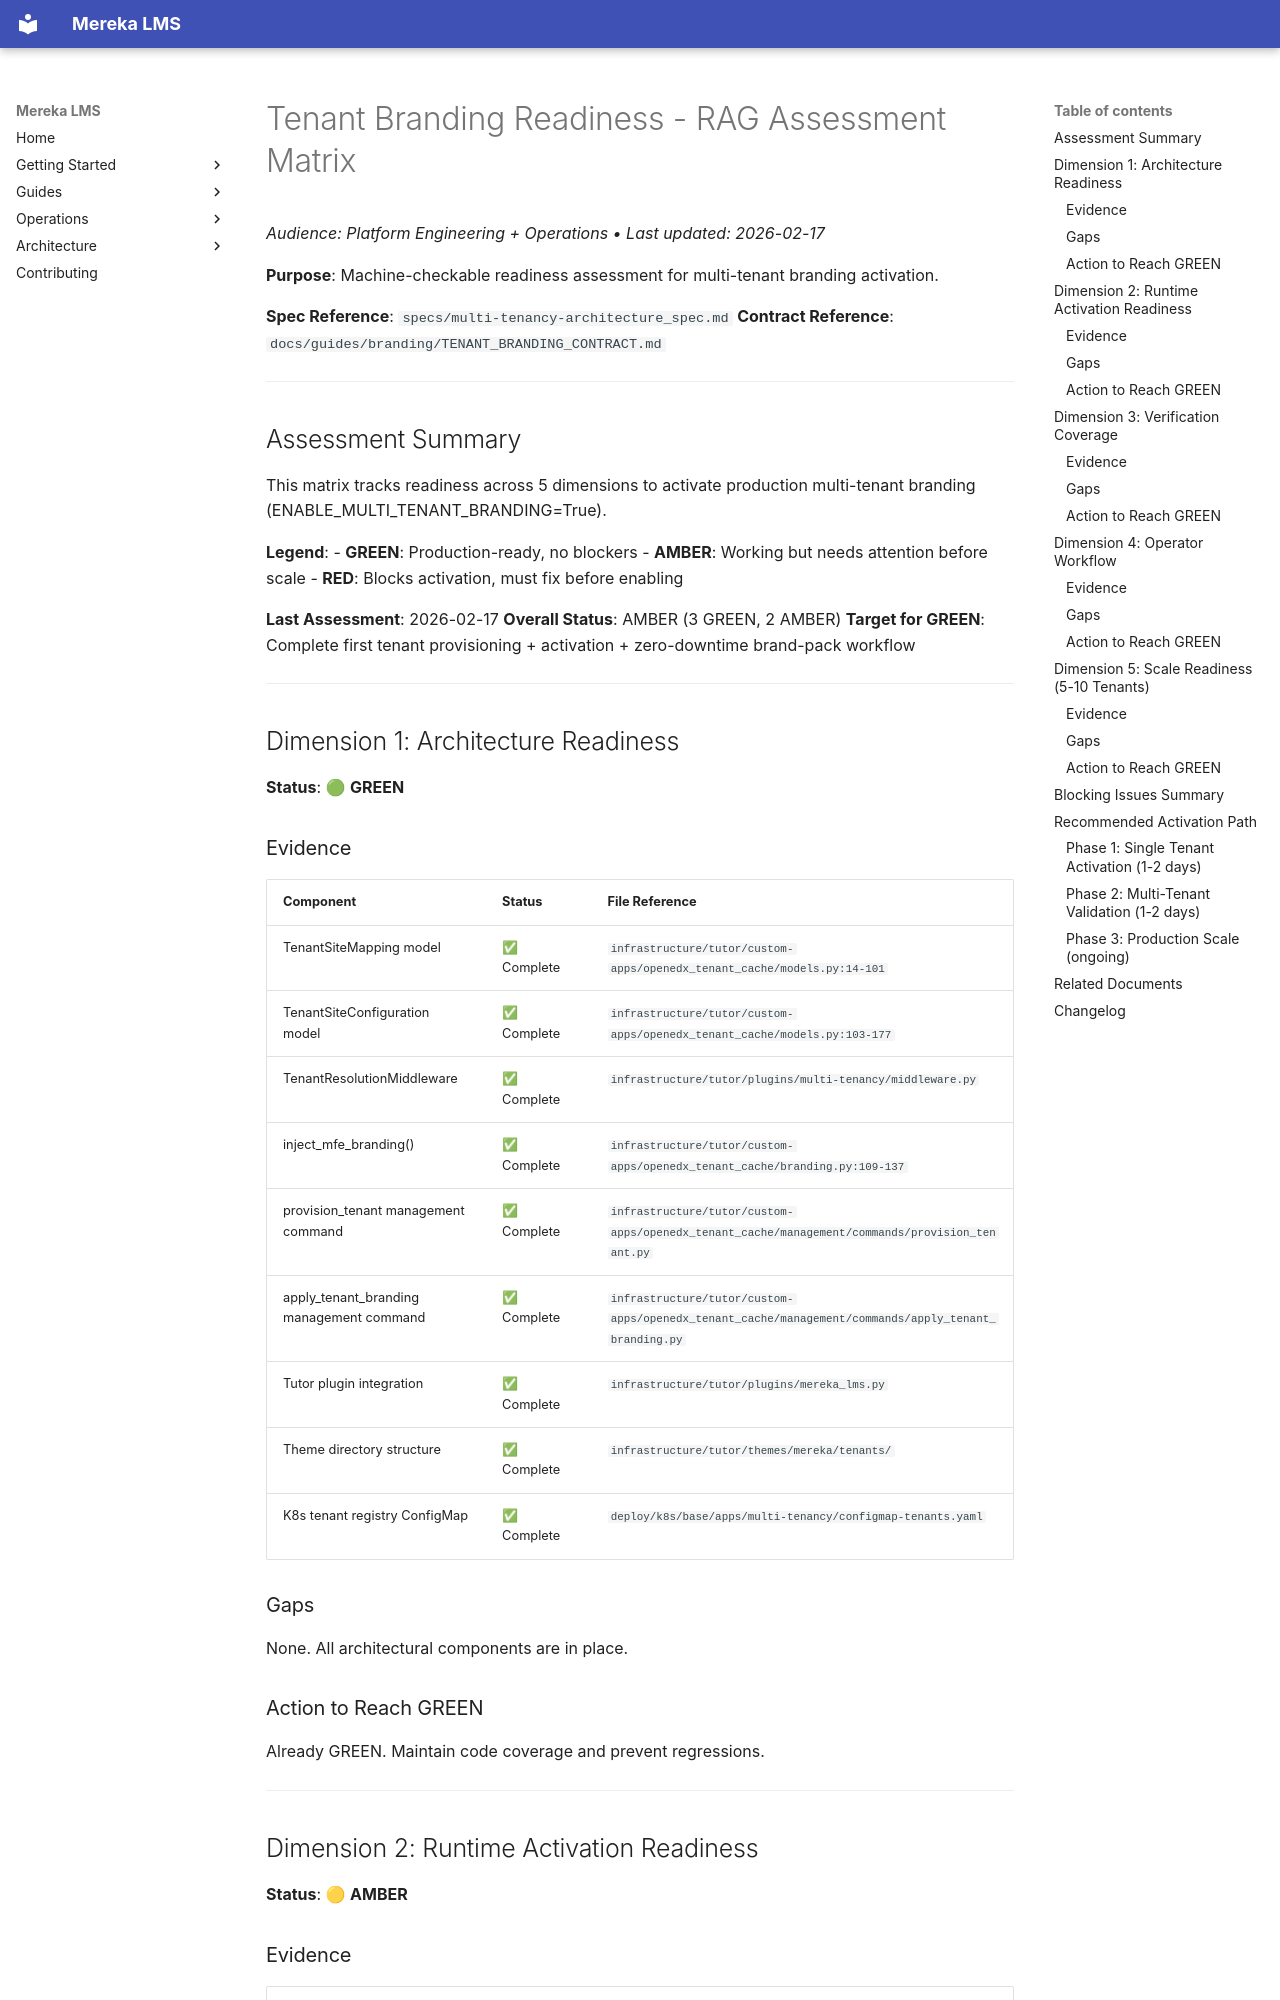

repository: lifeofgurpreet/mereka-lms-prototype · page: status/readiness/TENANT_BRANDING_READINESS_RAG/index.html · generator: mkdocs

# Tenant Branding Readiness - RAG Assessment Matrix

_Audience: Platform Engineering + Operations • Last updated: 2026-02-17_

**Purpose**: Machine-checkable readiness assessment for multi-tenant branding activation.

**Spec Reference**: `specs/multi-tenancy-architecture_spec.md`
**Contract Reference**: `docs/guides/branding/TENANT_BRANDING_CONTRACT.md`

---

## Assessment Summary

This matrix tracks readiness across 5 dimensions to activate production multi-tenant branding (ENABLE_MULTI_TENANT_BRANDING=True).

**Legend**:
- **GREEN**: Production-ready, no blockers
- **AMBER**: Working but needs attention before scale
- **RED**: Blocks activation, must fix before enabling

**Last Assessment**: 2026-02-17
**Overall Status**: AMBER (3 GREEN, 2 AMBER)
**Target for GREEN**: Complete first tenant provisioning + activation + zero-downtime brand-pack workflow

---

## Dimension 1: Architecture Readiness

**Status**: 🟢 **GREEN**

### Evidence

| Component | Status | File Reference |
|-----------|--------|----------------|
| TenantSiteMapping model | ✅ Complete | `infrastructure/tutor/custom-apps/openedx_tenant_cache/models.py:14-101` |
| TenantSiteConfiguration model | ✅ Complete | `infrastructure/tutor/custom-apps/openedx_tenant_cache/models.py:103-177` |
| TenantResolutionMiddleware | ✅ Complete | `infrastructure/tutor/plugins/multi-tenancy/middleware.py` |
| inject_mfe_branding() | ✅ Complete | `infrastructure/tutor/custom-apps/openedx_tenant_cache/branding.py:109-137` |
| provision_tenant management command | ✅ Complete | `infrastructure/tutor/custom-apps/openedx_tenant_cache/management/commands/provision_tenant.py` |
| apply_tenant_branding management command | ✅ Complete | `infrastructure/tutor/custom-apps/openedx_tenant_cache/management/commands/apply_tenant_branding.py` |
| Tutor plugin integration | ✅ Complete | `infrastructure/tutor/plugins/mereka_lms.py` |
| Theme directory structure | ✅ Complete | `infrastructure/tutor/themes/mereka/tenants/` |
| K8s tenant registry ConfigMap | ✅ Complete | `deploy/k8s/base/apps/multi-tenancy/configmap-tenants.yaml` |

### Gaps

None. All architectural components are in place.

### Action to Reach GREEN

Already GREEN. Maintain code coverage and prevent regressions.

---

## Dimension 2: Runtime Activation Readiness

**Status**: 🟡 **AMBER**
